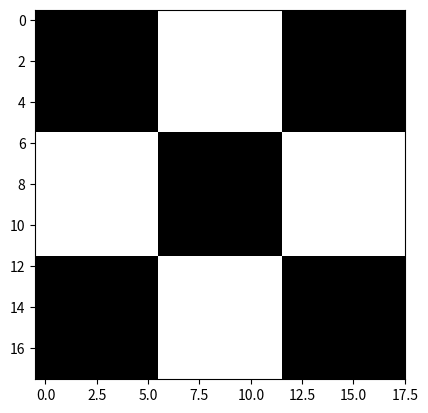

Write Python code to recreate this figure.
%pip install matplotlib 
%pip install numpy

import numpy as np
import matplotlib.pyplot as plt

#Maak en 2D numpy array met 18 kolommen en 18 rijen met de waarden 0

mijn_Afbeelding = np.zeros((18,18), dtype=np.uint8)
mijn_Afbeelding[0:6, 6:12] = 255
mijn_Afbeelding[6:12, 0:6] = 255
mijn_Afbeelding[6:12, 12:18] = 255
mijn_Afbeelding[12:18, 6:12] = 255

print(mijn_Afbeelding)
plt.imshow(mijn_Afbeelding, cmap="gray")








